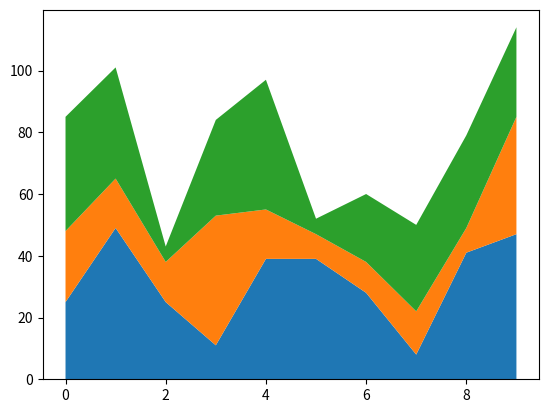
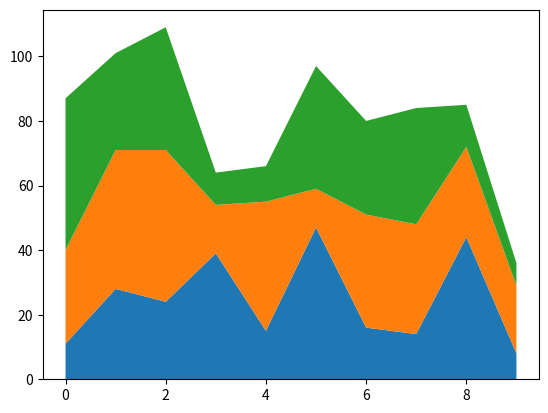
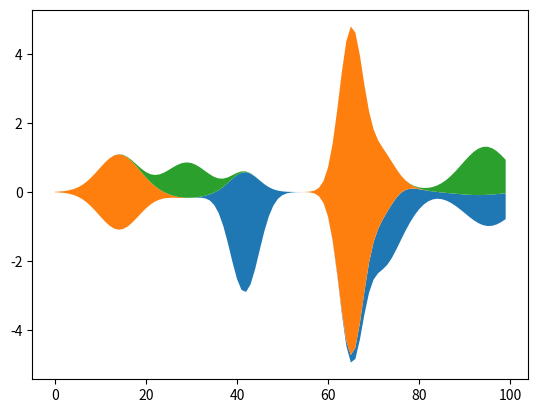

Here is the Python script that generated these plots, in order:
%matplotlib inline

import numpy as np
import matplotlib.pyplot as plt

# Fixing random state for reproducibility
np.random.seed(19680801)


def fnx():
    return np.random.randint(5, 50, 10)


y = np.row_stack((fnx(), fnx(), fnx()))
x = np.arange(10)

y1, y2, y3 = fnx(), fnx(), fnx()

fig, ax = plt.subplots()
ax.stackplot(x, y)
plt.show()

fig, ax = plt.subplots()
ax.stackplot(x, y1, y2, y3)
plt.show()

def layers(n, m):
    """
    Return *n* random Gaussian mixtures, each of length *m*.
    """
    def bump(a):
        x = 1 / (.1 + np.random.random())
        y = 2 * np.random.random() - .5
        z = 10 / (.1 + np.random.random())
        for i in range(m):
            w = (i / float(m) - y) * z
            a[i] += x * np.exp(-w * w)
    a = np.zeros((m, n))
    for i in range(n):
        for j in range(5):
            bump(a[:, i])
    return a


d = layers(3, 100)

fig, ax = plt.subplots()
ax.stackplot(range(100), d.T, baseline='wiggle')
plt.show()